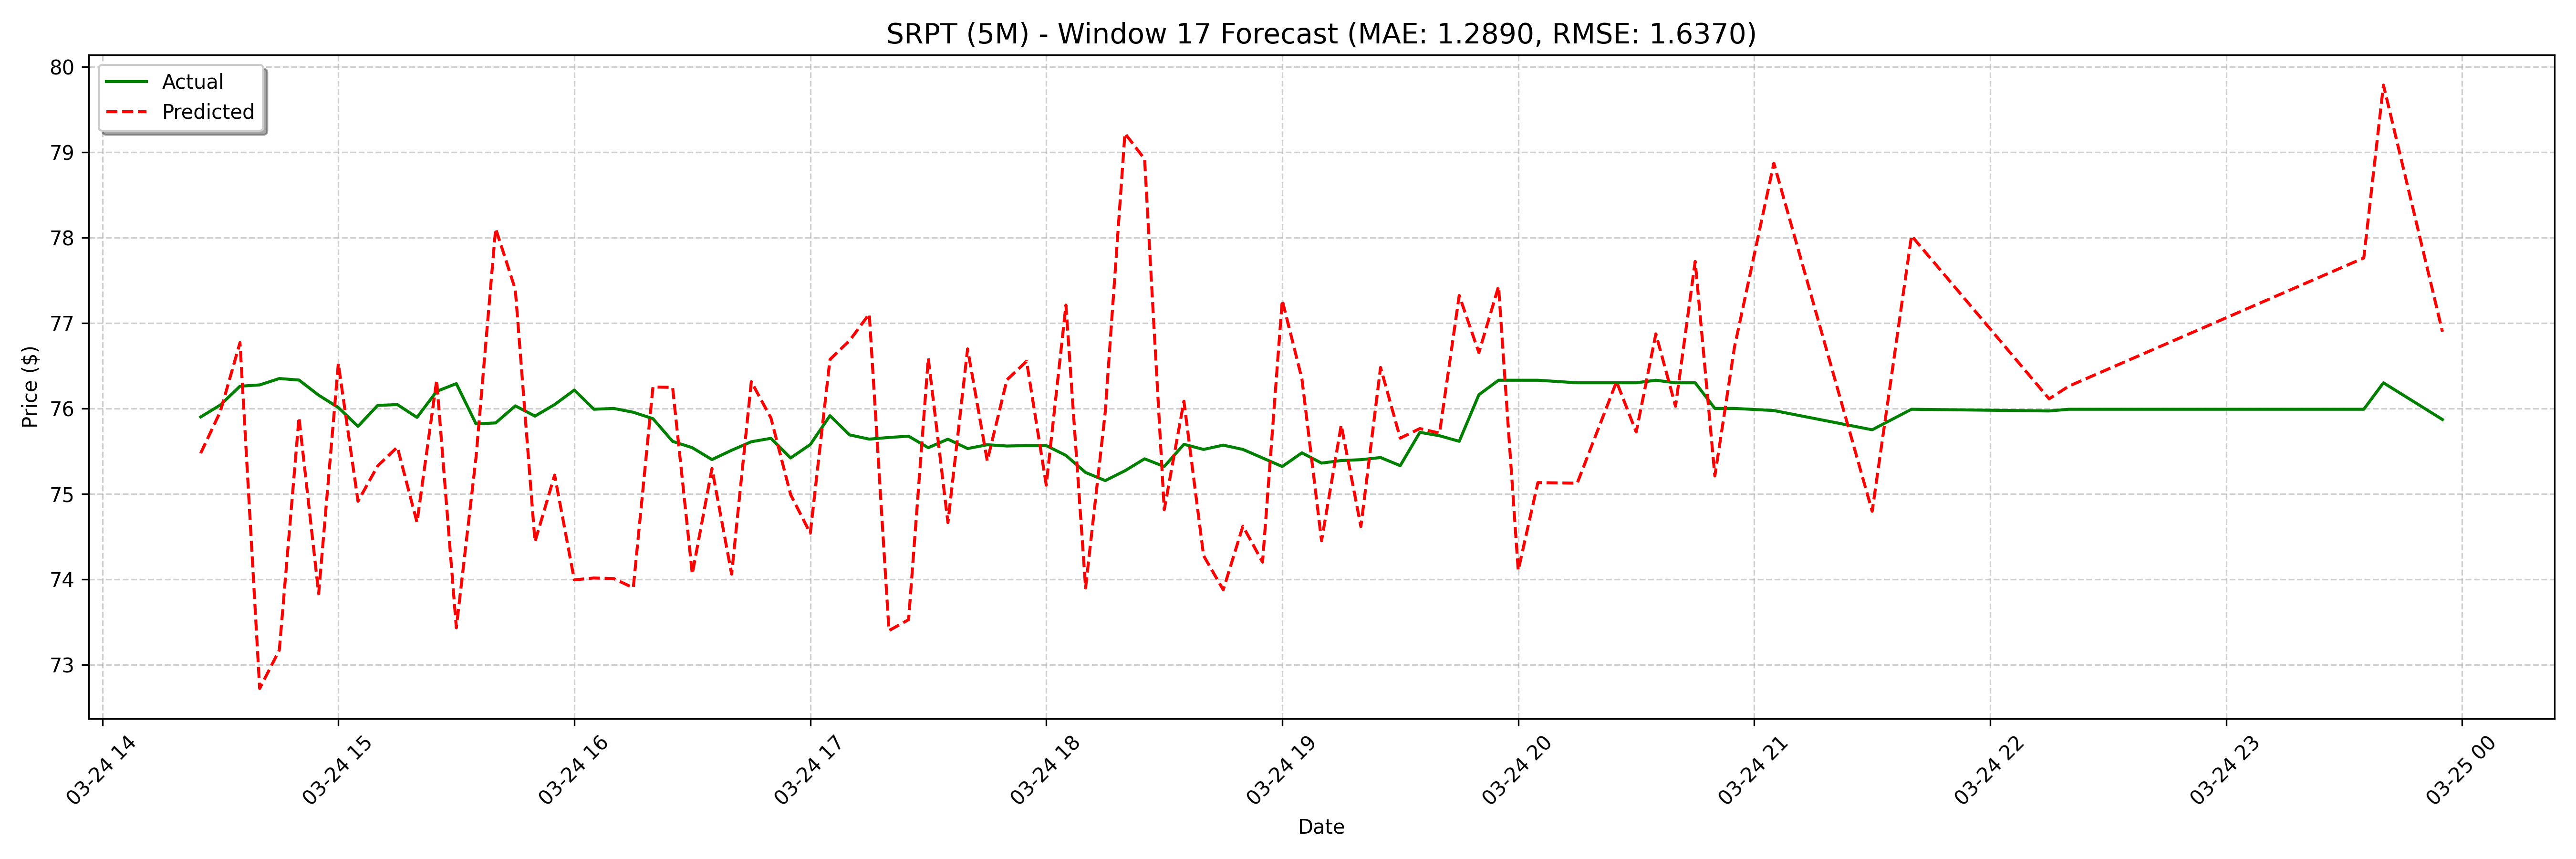

The file beside this chart, header and first rows:
date, actual, forecast
2025-03-24 14:25:00, 75.9, 75.48
2025-03-24 14:30:00, 76.04, 75.96
2025-03-24 14:35:00, 76.26, 76.77
2025-03-24 14:40:00, 76.28, 72.72
2025-03-24 14:45:00, 76.35, 73.17
2025-03-24 14:50:00, 76.33, 75.9
2025-03-24 14:55:00, 76.15, 73.83
2025-03-24 15:00:00, 76.01, 76.53
2025-03-24 15:05:00, 75.79, 74.91
2025-03-24 15:10:00, 76.04, 75.33
2025-03-24 15:15:00, 76.04, 75.55
2025-03-24 15:20:00, 75.89, 74.67
2025-03-24 15:25:00, 76.2, 76.33
2025-03-24 15:30:00, 76.29, 73.43
2025-03-24 15:35:00, 75.82, 75.42
2025-03-24 15:40:00, 75.83, 78.11
2025-03-24 15:45:00, 76.03, 77.39
2025-03-24 15:50:00, 75.91, 74.44
2025-03-24 15:55:00, 76.04, 75.22
2025-03-24 16:00:00, 76.21, 73.99
2025-03-24 16:05:00, 75.99, 74.01
2025-03-24 16:10:00, 76.0, 74.01
2025-03-24 16:15:00, 75.96, 73.9
2025-03-24 16:20:00, 75.88, 76.25
2025-03-24 16:25:00, 75.61, 76.25
2025-03-24 16:30:00, 75.54, 74.06
2025-03-24 16:35:00, 75.4, 75.3
2025-03-24 16:40:00, 75.51, 74.06
2025-03-24 16:45:00, 75.61, 76.31
2025-03-24 16:50:00, 75.65, 75.89
2025-03-24 16:55:00, 75.42, 74.99
2025-03-24 17:00:00, 75.58, 74.54
2025-03-24 17:05:00, 75.92, 76.57
2025-03-24 17:10:00, 75.69, 76.79
2025-03-24 17:15:00, 75.64, 77.11
2025-03-24 17:20:00, 75.66, 73.4
2025-03-24 17:25:00, 75.68, 73.53
2025-03-24 17:30:00, 75.54, 76.59
2025-03-24 17:35:00, 75.64, 74.66
2025-03-24 17:40:00, 75.53, 76.7
2025-03-24 17:45:00, 75.57, 75.39
2025-03-24 17:50:00, 75.56, 76.33
2025-03-24 17:55:00, 75.57, 76.55
2025-03-24 18:00:00, 75.57, 75.1
2025-03-24 18:05:00, 75.45, 77.21
2025-03-24 18:10:00, 75.25, 73.9
2025-03-24 18:15:00, 75.15, 75.96
2025-03-24 18:20:00, 75.27, 79.22
2025-03-24 18:25:00, 75.41, 78.92
2025-03-24 18:30:00, 75.32, 74.81
2025-03-24 18:35:00, 75.58, 76.08
2025-03-24 18:40:00, 75.52, 74.28
2025-03-24 18:45:00, 75.57, 73.88
2025-03-24 18:50:00, 75.52, 74.62
2025-03-24 18:55:00, 75.42, 74.2
2025-03-24 19:00:00, 75.32, 77.27
2025-03-24 19:05:00, 75.48, 76.35
2025-03-24 19:10:00, 75.36, 74.45
2025-03-24 19:15:00, 75.39, 75.81
2025-03-24 19:20:00, 75.4, 74.62
... 68 more rows
